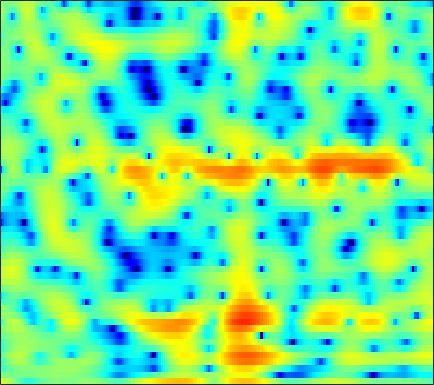

The data file committed next to this chart (first rows):
4.7373, 4.3131, 3.677, 2.9406, 2.3227, 1.4042, 0.37887, -0.45381, -1.6284, -2.8291, -3.9388, -4.596, -5.102, -5.0961, -4.7982, -4.1693, -3.4158, -2.8586, -2.1692, -1.5797, -1.0906, -0.78169, -0.45387, -0.21784
-0.4735, -0.4495, -0.4274, -0.4228, -0.4307, -0.4523, -0.4852, -0.5106, -0.5423, -0.5641, -0.5683, -0.5575, -0.5227, -0.4618, -0.4003, -0.2988, -0.1812, -0.08748, 0.04255, 0.1724, 0.2969, 0.3834, 0.489, 0.5804
-4.598, -3.811, -2.887, -2.102, -1.604, -1.055, -0.6225, -0.3654, -0.1081, 0.06472, 0.1637, 0.2002, 0.2054, 0.1783, 0.1491, 0.1102, 0.08365, 0.08116, 0.1082, 0.1704, 0.2666, 0.3594, 0.5037, 0.6599
-4.499, -3.118, -1.588, -0.3565, 0.3865, 1.165, 1.716, 1.991, 2.172, 2.141, 1.902, 1.58, 0.9542, 0.1, -0.6804, -1.876, -3.119, -3.904, -4.404, -4.08, -3.17, -2.352, -1.309, -0.4329
-2.289, -1.334, -0.1594, 0.8696, 1.535, 2.263, 2.799, 3.067, 3.233, 3.178, 2.884, 2.499, 1.728, 0.6439, -0.4036, -2.123, -4.095, -5.47, -6.335, -5.567, -4.015, -2.877, -1.66, -0.8428
-4.766, -3.583, -2.202, -1.037, -0.2916, 0.5327, 1.171, 1.532, 1.857, 2.028, 2.049, 1.977, 1.774, 1.478, 1.208, 0.8192, 0.4506, 0.2163, -0.01557, -0.1486, -0.2047, -0.2219, -0.2608, -0.3594
-4.397, -3.406, -2.257, -1.292, -0.6731, 0.01269, 0.557, 0.8771, 1.189, 1.378, 1.466, 1.469, 1.401, 1.275, 1.15, 0.9566, 0.7473, 0.5859, 0.377, 0.1887, 0.02151, -0.09461, -0.241, -0.3844
-1.357, -0.9737, -0.448, 0.07216, 0.4319, 0.8349, 1.141, 1.308, 1.444, 1.478, 1.408, 1.296, 1.076, 0.8142, 0.5954, 0.2792, -0.06362, -0.3203, -0.6654, -0.9895, -1.272, -1.442, -1.576, -1.586
-0.5918, -0.1234, 0.6479, 1.375, 1.841, 2.298, 2.551, 2.6, 2.476, 2.172, 1.697, 1.265, 0.612, -0.0817, -0.5765, -1.15, -1.632, -1.961, -2.48, -3.18, -4.151, -5.05, -6.256, -6.781
-5.54, -2.27, 0.3717, 1.956, 2.682, 3.209, 3.327, 3.141, 2.572, 1.619, 0.2569, -1.065, -3.318, -6.248, -8.526, -9.774, -8.013, -6.332, -4.762, -4.068, -4.215, -4.85, -6.305, -7.407
0.6564, 0.7478, 0.9574, 1.086, 1.071, 0.8355, 0.3492, -0.1922, -1.19, -2.452, -3.957, -5.202, -6.942, -8.717, -9.741, -9.97, -8.489, -6.951, -5.041, -3.462, -2.253, -1.533, -0.6999, 0.1135
0.537, 0.2983, 0.0113, -0.3302, -0.6738, -1.346, -2.322, -3.281, -4.947, -7.112, -9.728, -11.54, -12.36, -10.99, -9.44, -7.402, -5.539, -4.269, -2.769, -1.434, -0.2526, 0.5236, 1.405, 2.157
-4.188, -3.56, -2.733, -2.167, -1.965, -2.059, -2.599, -3.283, -4.63, -6.467, -8.789, -10.37, -10.79, -8.976, -7.202, -4.982, -3.15, -2, -0.6995, 0.3949, 1.297, 1.874, 2.521, 3.023
-8.742, -6.256, -3.957, -2.487, -1.778, -1.206, -0.9933, -1.025, -1.232, -1.521, -1.813, -1.974, -1.996, -1.785, -1.5, -1.014, -0.4593, -0.04551, 0.4956, 0.9951, 1.415, 1.676, 1.955, 2.151
-1.33, -0.9365, -0.3348, 0.228, 0.5558, 0.8784, 1.068, 1.107, 1.063, 0.9227, 0.7485, 0.5926, 0.3895, 0.212, 0.1072, 0.006395, -0.06653, -0.08698, -0.08987, -0.08607, -0.07043, -0.07093, -0.09712, -0.1546
1.948, 2.184, 2.475, 2.708, 2.839, 2.914, 2.867, 2.76, 2.506, 2.119, 1.621, 1.195, 0.5473, -0.1489, -0.6765, -1.343, -1.918, -2.273, -2.645, -2.928, -3.153, -3.3, -3.506, -3.725
3.239, 3.596, 3.964, 4.202, 4.297, 4.29, 4.113, 3.865, 3.367, 2.669, 1.727, 0.8608, -0.5253, -2.193, -3.613, -5.591, -7.292, -8.054, -8.255, -7.951, -7.763, -7.861, -8.338, -9.157
3.079, 3.628, 4.182, 4.549, 4.694, 4.717, 4.542, 4.266, 3.698, 2.889, 1.767, 0.6918, -1.122, -3.532, -5.935, -10.42, -17.88, -21.38, -14.71, -11.15, -9.697, -9.531, -10.39, -12.71
1.478, 2.147, 2.855, 3.348, 3.579, 3.703, 3.631, 3.451, 3.03, 2.409, 1.605, 0.8705, -0.2721, -1.558, -2.569, -3.864, -4.886, -5.335, -5.475, -5.33, -5.138, -5.056, -5.114, -5.261
-1.075, -0.3461, 0.4451, 1.01, 1.301, 1.511, 1.526, 1.42, 1.141, 0.7144, 0.2117, -0.209, -0.7878, -1.321, -1.663, -2.012, -2.2, -2.231, -2.126, -1.913, -1.632, -1.395, -1.062, -0.7334
-3.52, -2.701, -1.867, -1.297, -1.021, -0.8456, -0.8959, -1.06, -1.422, -1.929, -2.549, -3.019, -3.581, -3.964, -4.042, -3.842, -3.318, -2.778, -1.972, -1.125, -0.2995, 0.2706, 0.9671, 1.585
-4.961, -4.26, -3.58, -3.135, -2.977, -2.985, -3.221, -3.56, -4.235, -5.171, -6.477, -7.695, -9.634, -11.63, -12.26, -10.72, -7.915, -5.851, -3.503, -1.573, 0.01356, 0.9943, 2.071, 2.928
-6.044, -5.691, -5.318, -5.081, -5.053, -5.207, -5.58, -6.04, -6.892, -7.96, -9.281, -10.53, -12.64, -15.19, -16.18, -13.45, -9.209, -6.479, -3.507, -1.139, 0.6984, 1.823, 3.009, 3.869
-9.015, -8.728, -8.206, -7.844, -7.685, -7.766, -8.288, -8.923, -10.11, -11.49, -12.5, -12.68, -11.97, -10.52, -9.158, -7.081, -4.888, -3.256, -1.202, 0.6099, 2.126, 3.058, 4.032, 4.682
-18.94, -15.83, -12.78, -10.97, -10.2, -9.86, -10.3, -11.11, -13.03, -16.85, -25.05, -27.79, -16.48, -11.18, -8.38, -5.417, -3.004, -1.465, 0.3474, 1.852, 3.088, 3.827, 4.551, 4.988
-14.68, -13.6, -12.04, -10.8, -10.21, -9.88, -9.846, -10.09, -10.47, -10.86, -10.84, -10.32, -8.953, -7.073, -5.557, -3.59, -1.761, -0.5232, 0.935, 2.155, 3.141, 3.722, 4.267, 4.557
-8.083, -8.198, -8.281, -8.41, -8.554, -8.801, -9.097, -9.271, -9.368, -9.035, -8.409, -7.666, -6.415, -4.964, -3.817, -2.315, -0.8878, 0.1098, 1.276, 2.26, 3.046, 3.489, 3.907, 4.094
-4.383, -4.824, -5.513, -6.396, -7.206, -8.5, -10.16, -11.44, -12.88, -12.79, -10.93, -9.142, -6.796, -4.703, -3.301, -1.651, -0.2374, 0.6841, 1.732, 2.58, 3.215, 3.563, 3.849, 3.941
-1.621, -2.172, -3.075, -4.218, -5.303, -7.151, -9.675, -12.27, -17.3, -17.81, -12.58, -9.39, -6.255, -3.867, -2.441, -0.8539, 0.4481, 1.253, 2.14, 2.837, 3.329, 3.595, 3.757, 3.737
-0.05353, -0.5, -1.162, -1.86, -2.501, -3.4, -4.322, -4.929, -5.433, -5.447, -4.842, -4.126, -3.002, -1.889, -1.091, -0.1167, 0.7312, 1.28, 1.901, 2.393, 2.768, 2.944, 3.06, 2.985
-0.009917, -0.1716, -0.3135, -0.467, -0.5624, -0.7529, -1.01, -1.228, -1.415, -1.586, -1.574, -1.495, -1.261, -0.9401, -0.6372, -0.2324, 0.1628, 0.4493, 0.8083, 1.102, 1.395, 1.573, 1.808, 1.939
-2.437, -1.916, -0.9363, -0.06486, 0.4713, 0.8657, 0.9565, 0.8194, 0.375, -0.1953, -0.9187, -1.4, -1.868, -1.942, -1.829, -1.58, -1.366, -1.312, -1.399, -1.503, -1.476, -1.123, -0.3676, 0.6505
-15.98, -7.694, -2.761, -0.0511, 1.129, 1.984, 2.14, 1.851, 0.7836, -0.9559, -3.692, -6.323, -9.698, -9.009, -7.056, -5.019, -4.131, -4.202, -5.413, -8.078, -12.97, -13.15, -6.88, -2.331
-2.568, -1.705, -0.2726, 0.9445, 1.593, 2.017, 1.861, 1.402, 0.2248, -1.583, -4.111, -6.412, -9.057, -8.963, -7.878, -6.61, -6.111, -6.156, -6.725, -7.592, -8.155, -7.637, -5.51, -2.758
0.9945, 1.276, 1.689, 2.031, 2.189, 2.18, 1.91, 1.499, 0.7747, -0.218, -1.384, -2.262, -3.355, -4.272, -4.868, -5.693, -6.54, -7.189, -7.87, -8.029, -7.457, -6.402, -4.647, -2.72
1.983, 2.234, 2.476, 2.629, 2.639, 2.531, 2.28, 1.972, 1.441, 0.7302, -0.07568, -0.754, -1.739, -2.882, -3.853, -5.421, -7.509, -9.741, -14.3, -21.13, -14.97, -10.3, -6.189, -3.327
1.183, 1.598, 1.991, 2.188, 2.22, 2.122, 1.849, 1.568, 1.043, 0.4524, -0.2018, -0.7379, -1.486, -2.299, -2.983, -4.016, -5.274, -6.33, -7.622, -8.134, -7.104, -5.565, -3.417, -1.505
-0.6142, -0.01912, 0.5128, 0.7555, 0.7807, 0.5956, 0.1842, -0.243, -0.9427, -1.692, -2.436, -2.881, -3.276, -3.408, -3.383, -3.261, -3.079, -2.89, -2.573, -2.075, -1.369, -0.7533, 0.1545, 1.026
-1.841, -1.352, -0.9722, -0.8561, -0.9601, -1.355, -2.045, -2.809, -4.122, -5.889, -7.913, -9.195, -9.493, -7.992, -6.456, -4.557, -2.97, -1.987, -0.8812, 0.06426, 0.8888, 1.428, 2.063, 2.59
-2.594, -2.387, -2.262, -2.298, -2.465, -2.878, -3.569, -4.368, -5.859, -8.149, -11.69, -15.54, -16.74, -11.11, -7.875, -4.767, -2.528, -1.233, 0.1485, 1.209, 2.021, 2.502, 2.973, 3.28
-3.979, -4.027, -4.053, -4.064, -4.051, -4.072, -4.194, -4.352, -4.694, -5.109, -5.454, -5.495, -5.076, -4.073, -3.077, -1.673, -0.3384, 0.5531, 1.564, 2.354, 2.928, 3.225, 3.427, 3.423
-7.034, -7.577, -7.884, -7.619, -7.115, -6.277, -5.426, -4.811, -4.087, -3.411, -2.75, -2.231, -1.474, -0.6507, 0.006535, 0.8816, 1.713, 2.281, 2.925, 3.419, 3.731, 3.824, 3.753, 3.416
-12.83, -16.55, -20.71, -16.31, -13.12, -10.05, -7.834, -6.535, -5.008, -3.691, -2.492, -1.665, -0.6382, 0.3007, 0.9438, 1.729, 2.41, 2.852, 3.341, 3.701, 3.909, 3.946, 3.813, 3.426
-10.78, -12.74, -14.35, -13.92, -12.9, -11.46, -10.02, -8.848, -7.192, -5.474, -3.838, -2.737, -1.463, -0.3985, 0.2603, 0.9901, 1.582, 1.954, 2.382, 2.747, 3.046, 3.222, 3.34, 3.301
-5.751, -6.853, -8.405, -10.11, -11.56, -14.01, -16.06, -15.05, -11.36, -7.898, -5.304, -3.817, -2.335, -1.334, -0.8336, -0.44, -0.2437, -0.1447, 0.05695, 0.4525, 1.06, 1.596, 2.309, 2.913
-1.988, -2.859, -4.281, -6.054, -7.754, -10.47, -12.68, -12.07, -9.083, -6.177, -4.023, -2.849, -1.829, -1.39, -1.429, -2.009, -3.224, -4.492, -6.074, -5.825, -3.562, -1.649, 0.5085, 2.129
0.1369, -0.2829, -0.9491, -1.701, -2.283, -2.903, -3.203, -3.146, -2.73, -2.08, -1.421, -1.035, -0.7657, -0.8674, -1.268, -2.343, -4.271, -6.512, -10.51, -10.69, -6.053, -3.238, -0.5348, 1.312
0.4492, 0.3419, 0.09226, -0.2492, -0.4911, -0.7823, -0.9659, -1.02, -0.9385, -0.755, -0.5135, -0.3503, -0.2039, -0.2057, -0.3316, -0.6728, -1.149, -1.508, -1.785, -1.638, -1.041, -0.439, 0.4032, 1.098
0.4144, 0.3513, 0.1215, -0.2352, -0.5379, -0.9828, -1.37, -1.567, -1.598, -1.381, -0.9449, -0.5541, -0.017, 0.4319, 0.6993, 0.9308, 1.051, 1.096, 1.125, 1.166, 1.217, 1.252, 1.259, 1.156
0.471, 0.3379, -0.03564, -0.6635, -1.355, -2.556, -4.011, -5.038, -5.653, -4.808, -3.097, -1.752, -0.2188, 0.9618, 1.63, 2.254, 2.619, 2.751, 2.763, 2.625, 2.374, 2.13, 1.704, 1.194
-0.2694, -0.1534, -0.2641, -0.8367, -1.661, -3.462, -6.613, -10.61, -20.02, -10.59, -4.827, -2.184, 0.2112, 1.811, 2.622, 3.318, 3.633, 3.647, 3.416, 2.913, 2.195, 1.552, 0.6621, -0.1325
-2.713, -1.652, -0.8214, -0.5501, -0.6319, -1.067, -1.686, -2.071, -2.168, -1.476, -0.2493, 0.7522, 1.95, 2.858, 3.321, 3.641, 3.605, 3.339, 2.647, 1.537, -0.0684, -1.655, -4.192, -6.695
-3.458, -2.316, -1.274, -0.6036, -0.2796, -0.0008297, 0.2287, 0.3908, 0.7238, 1.174, 1.695, 2.09, 2.556, 2.885, 3.007, 2.947, 2.614, 2.166, 1.261, -0.05186, -1.893, -3.735, -7.132, -11.59
-1.757, -1.528, -1.266, -1.063, -0.9338, -0.6916, -0.3584, -0.02932, 0.4993, 1.04, 1.543, 1.851, 2.139, 2.251, 2.202, 1.958, 1.516, 1.067, 0.3313, -0.5407, -1.492, -2.21, -3.054, -3.568
-0.3294, -0.7605, -1.477, -2.3, -2.829, -3.114, -2.687, -1.921, -0.7396, 0.3895, 1.296, 1.783, 2.149, 2.185, 2.002, 1.525, 0.8264, 0.2169, -0.5922, -1.235, -1.606, -1.696, -1.601, -1.331
1.269, 0.3446, -1.492, -4.375, -7.839, -15.23, -10.38, -5.657, -1.756, 0.6785, 2.204, 2.912, 3.346, 3.251, 2.84, 1.808, 0.2009, -1.38, -3.749, -5.396, -4.973, -3.775, -2.138, -0.8531
1.921, 1.282, 0.08932, -1.42, -2.616, -3.579, -2.874, -1.505, 0.4384, 2.068, 3.217, 3.747, 4.024, 3.793, 3.259, 1.98, -0.1021, -2.393, -6.901, -12.35, -9.227, -5.848, -3.108, -1.616
0.4143, 0.2418, -0.0459, -0.3211, -0.3785, -0.2489, 0.1917, 0.6708, 1.438, 2.202, 2.833, 3.155, 3.346, 3.22, 2.901, 2.201, 1.206, 0.3325, -0.8435, -1.702, -2.048, -2.065, -2.025, -2.2
